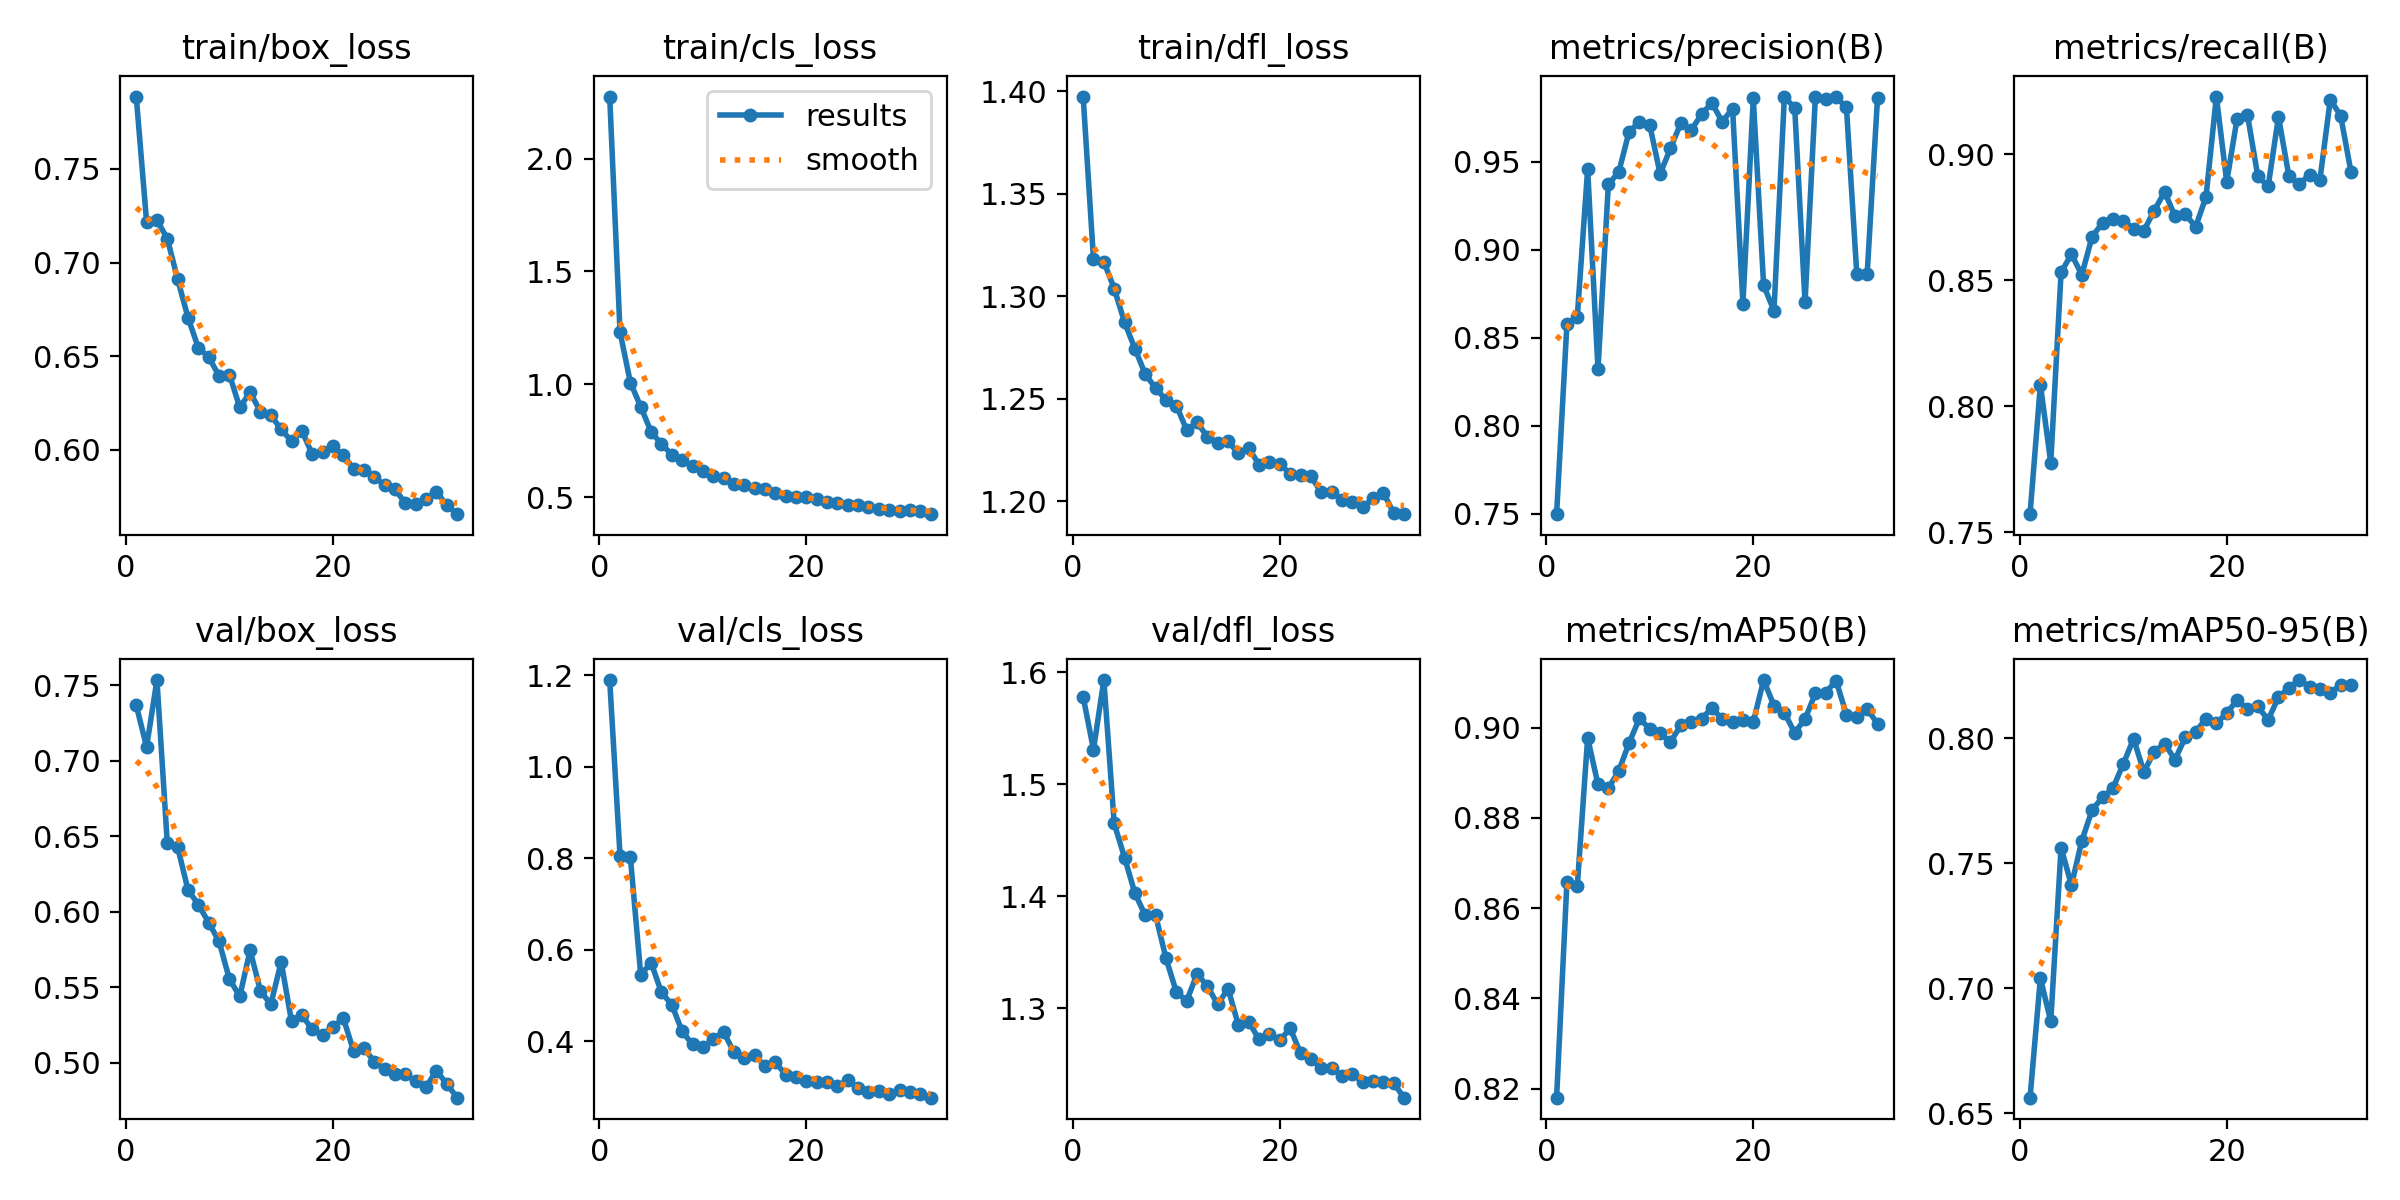

The table this chart was drawn from, first rows:
epoch, time, train/box_loss, train/cls_loss, train/dfl_loss, metrics/precision(B), metrics/recall(B), metrics/mAP50(B), metrics/mAP50-95(B), val/box_loss, val/cls_loss, val/dfl_loss, lr/pg0, lr/pg1, lr/pg2
1, 284.8, 0.7886, 2.274, 1.397, 0.7497, 0.7572, 0.818, 0.6562, 0.7368, 1.19, 1.578, 0.0002375, 0.0002375, 0.0002375
2, 542.9, 0.7217, 1.232, 1.318, 0.8579, 0.8086, 0.8658, 0.7041, 0.7092, 0.8052, 1.531, 0.0004661, 0.0004661, 0.0004661
3, 792.9, 0.7227, 1.009, 1.317, 0.8619, 0.7776, 0.8649, 0.6868, 0.7535, 0.8018, 1.593, 0.0006853, 0.0006853, 0.0006853
4, 1041, 0.7128, 0.9015, 1.304, 0.9457, 0.8532, 0.8977, 0.7562, 0.6453, 0.5446, 1.465, 0.0006716, 0.0006716, 0.0006716
5, 1290, 0.6911, 0.7906, 1.287, 0.8319, 0.8603, 0.8874, 0.7412, 0.6429, 0.5718, 1.434, 0.0006575, 0.0006575, 0.0006575
6, 1534, 0.6706, 0.7363, 1.274, 0.9371, 0.8522, 0.8866, 0.759, 0.6144, 0.5063, 1.403, 0.0006433, 0.0006433, 0.0006433
7, 1779, 0.6544, 0.69, 1.262, 0.944, 0.8673, 0.8903, 0.7714, 0.6047, 0.4795, 1.383, 0.0006292, 0.0006292, 0.0006292
8, 2026, 0.6495, 0.666, 1.255, 0.9669, 0.8727, 0.8966, 0.7764, 0.5927, 0.4209, 1.383, 0.000615, 0.000615, 0.000615
9, 2272, 0.6395, 0.6399, 1.249, 0.9726, 0.8744, 0.902, 0.78, 0.5803, 0.3928, 1.345, 0.0006009, 0.0006009, 0.0006009
10, 2518, 0.6402, 0.6172, 1.247, 0.9707, 0.8734, 0.8997, 0.7896, 0.5552, 0.3867, 1.315, 0.0005868, 0.0005868, 0.0005868
11, 2763, 0.6226, 0.5933, 1.235, 0.9431, 0.8705, 0.8987, 0.7998, 0.5439, 0.4041, 1.306, 0.0005726, 0.0005726, 0.0005726
12, 3012, 0.6308, 0.5845, 1.238, 0.9575, 0.8697, 0.8968, 0.7865, 0.5743, 0.4205, 1.331, 0.0005585, 0.0005585, 0.0005585
13, 3262, 0.6203, 0.5601, 1.231, 0.9719, 0.8776, 0.9005, 0.7947, 0.5474, 0.375, 1.32, 0.0005444, 0.0005444, 0.0005444
14, 3511, 0.6185, 0.5554, 1.228, 0.9678, 0.885, 0.9012, 0.7979, 0.5385, 0.3618, 1.303, 0.0005302, 0.0005302, 0.0005302
15, 3755, 0.6109, 0.5413, 1.229, 0.9769, 0.8754, 0.902, 0.7914, 0.5668, 0.3703, 1.317, 0.0005161, 0.0005161, 0.0005161
16, 3998, 0.6046, 0.5362, 1.223, 0.9833, 0.8762, 0.9043, 0.8004, 0.5273, 0.3444, 1.285, 0.0005019, 0.0005019, 0.0005019
17, 4243, 0.6102, 0.5213, 1.226, 0.9727, 0.8712, 0.9019, 0.8027, 0.5314, 0.3536, 1.288, 0.0004878, 0.0004878, 0.0004878
18, 4494, 0.5976, 0.508, 1.218, 0.9801, 0.8831, 0.9013, 0.8077, 0.5219, 0.3262, 1.272, 0.0004737, 0.0004737, 0.0004737
19, 4736, 0.5986, 0.5039, 1.219, 0.8693, 0.9228, 0.9017, 0.806, 0.5185, 0.3207, 1.277, 0.0004595, 0.0004595, 0.0004595
20, 4980, 0.6018, 0.504, 1.218, 0.9859, 0.889, 0.9012, 0.8101, 0.5235, 0.3129, 1.271, 0.0004454, 0.0004454, 0.0004454
21, 5223, 0.5971, 0.4941, 1.213, 0.8797, 0.9141, 0.9105, 0.8153, 0.5294, 0.3099, 1.282, 0.0004313, 0.0004313, 0.0004313
22, 5470, 0.5899, 0.482, 1.213, 0.8652, 0.9156, 0.9048, 0.8117, 0.5077, 0.3102, 1.26, 0.0004171, 0.0004171, 0.0004171
23, 5721, 0.5895, 0.4765, 1.212, 0.9866, 0.8913, 0.9033, 0.8127, 0.5097, 0.3014, 1.255, 0.000403, 0.000403, 0.000403
24, 5970, 0.5856, 0.467, 1.205, 0.9807, 0.8872, 0.8989, 0.8074, 0.5004, 0.3141, 1.246, 0.0003888, 0.0003888, 0.0003888
25, 6219, 0.581, 0.4662, 1.204, 0.87, 0.9147, 0.9019, 0.8165, 0.4958, 0.2972, 1.247, 0.0003747, 0.0003747, 0.0003747
26, 6468, 0.5788, 0.4576, 1.201, 0.987, 0.8914, 0.9076, 0.8202, 0.4925, 0.288, 1.239, 0.0003606, 0.0003606, 0.0003606
27, 6716, 0.5715, 0.4484, 1.199, 0.9854, 0.8881, 0.9078, 0.8233, 0.4922, 0.2915, 1.241, 0.0003464, 0.0003464, 0.0003464
28, 6981, 0.5711, 0.4459, 1.197, 0.9867, 0.8917, 0.9104, 0.8206, 0.4875, 0.283, 1.234, 0.0003323, 0.0003323, 0.0003323
29, 7226, 0.5738, 0.4413, 1.201, 0.9808, 0.8897, 0.9029, 0.8198, 0.4839, 0.2918, 1.235, 0.0003182, 0.0003182, 0.0003182
30, 7472, 0.5776, 0.4467, 1.204, 0.886, 0.9215, 0.9024, 0.8182, 0.4946, 0.2884, 1.235, 0.000304, 0.000304, 0.000304
31, 7721, 0.5704, 0.4391, 1.194, 0.8861, 0.9153, 0.9041, 0.8214, 0.4858, 0.2848, 1.233, 0.0002899, 0.0002899, 0.0002899
32, 7967, 0.5656, 0.4261, 1.194, 0.986, 0.893, 0.9009, 0.8212, 0.4767, 0.276, 1.22, 0.0002757, 0.0002757, 0.0002757
